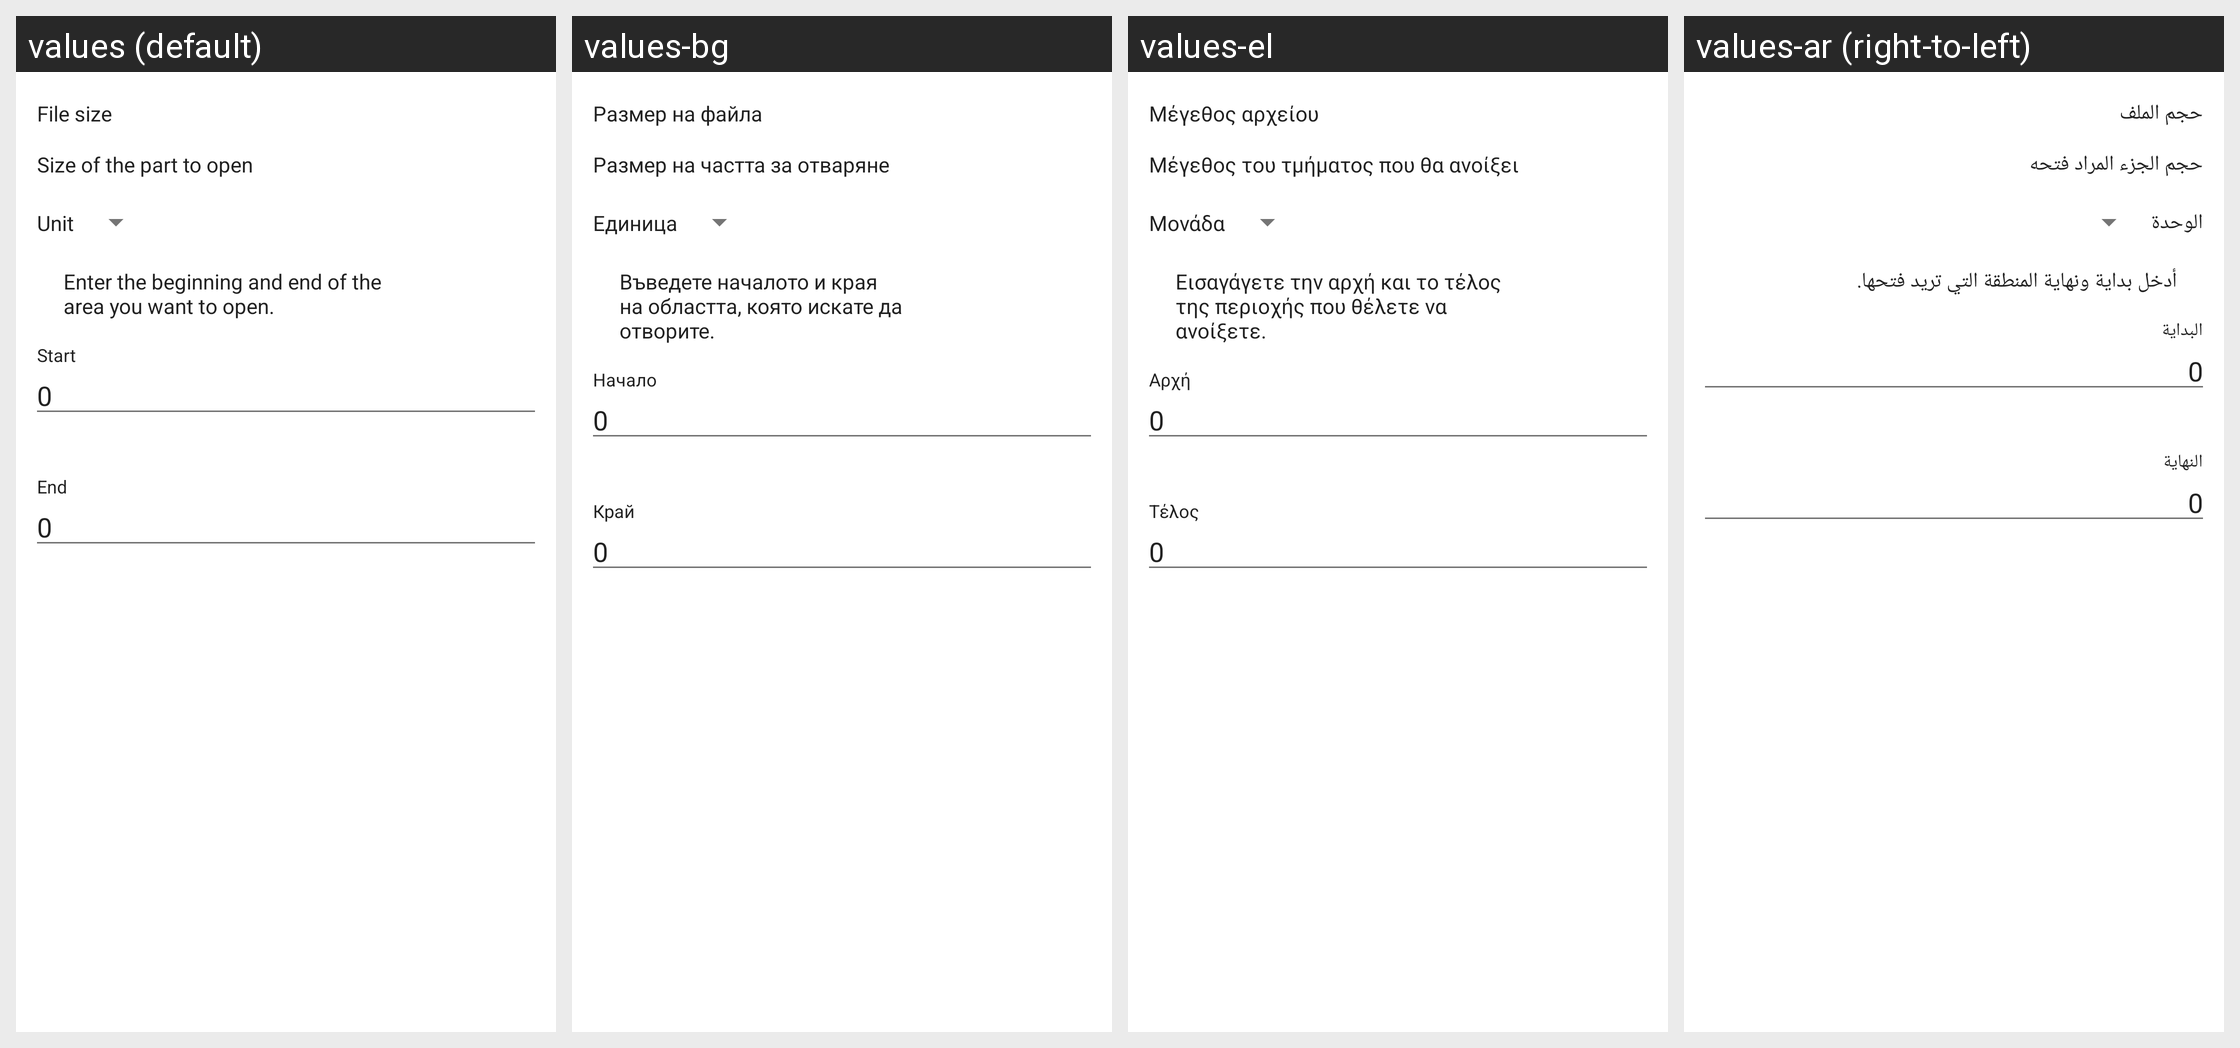

For this localized Android screen grid, give each drawn string resource with its value in every locale shown.
Android screen res/layout/content_dialog_open_sequential.xml rendered under 4 locales, left to right: values (default), values-bg, values-el, values-ar (right-to-left). Device: Nexus 5 (rendered at 1080×1920; each locale shown at half size, 540×960, under a caption strip naming it); theme AppTheme.
Other locales in the repository, not shown: values-cs, values-de-rDE, values-es-rES, values-fa, values-fr-rFR, values-hi, values-hu, values-hu-rHU, values-in, values-it, values-it-rIT, values-iw, values-ja, values-ja-rJP, values-nb-rNO, values-nl, values-nl-rNL, values-ota, values-pl, values-pt, values-pt-rBR, values-pt-rPT, values-ru-rRU, values-ta, values-ta-rIN, values-tr, values-tr-rTR, values-vi, values-vi-rVN, values-zh-rCN, values-zh-rTW.
Strings drawn on this screen, with the default value and each locale's value (text and hints the layout hard-codes, and strings that could not be matched under every locale, appear in the picture but are not listed):

file_size
  values: File size
  values-bg: Размер на файла
  values-el: Μέγεθος αρχείου
  values-ar: حجم الملف

size_opening_part
  values: Size of the part to open
  values-bg: Размер на частта за отваряне
  values-el: Μέγεθος του τμήματος που θα ανοίξει
  values-ar: حجم الجزء المراد فتحه

unit
  values: Unit
  values-bg: Единица
  values-el: Μονάδα
  values-ar: الوحدة

partial_file_opening_description
  values: Enter the beginning and end of the area you want to open.
  values-bg: Въведете началото и края на областта, която искате да отворите.
  values-el: Εισαγάγετε την αρχή και το τέλος της περιοχής που θέλετε να ανοίξετε.
  values-ar: أدخل بداية ونهاية المنطقة التي تريد فتحها.

start_offset
  values: Start
  values-bg: Начало
  values-el: Αρχή
  values-ar: البداية

zero
  values: 0
  values-bg: 0  [not translated; the default value is used]
  values-el: 0  [not translated; the default value is used]
  values-ar: 0  [not translated; the default value is used]

end_offset
  values: End
  values-bg: Край
  values-el: Τέλος
  values-ar: النهاية
